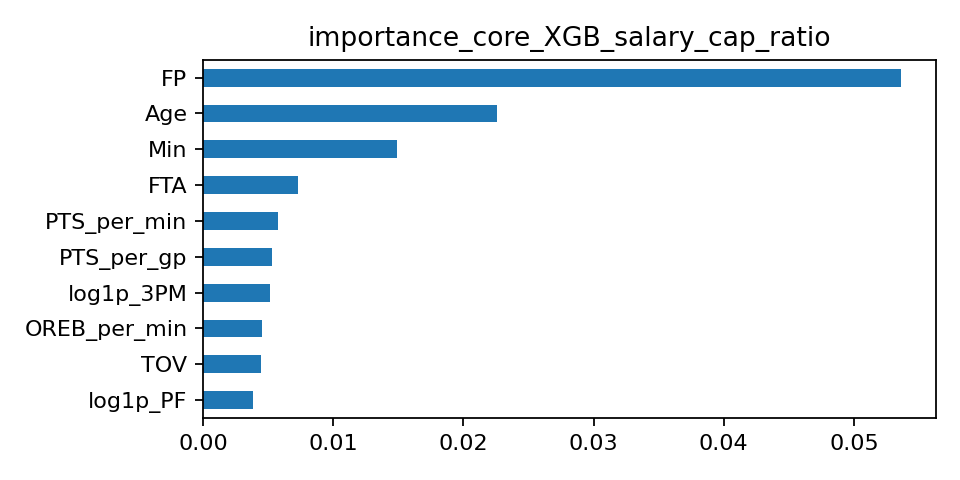

Source data for this figure (header and first rows):
, importance
FP, 0.05362
Age, 0.02261
Min, 0.01487
FTA, 0.007305
PTS_per_min, 0.005793
PTS_per_gp, 0.005328
log1p_3PM, 0.005121
OREB_per_min, 0.004511
TOV, 0.004484
log1p_PF, 0.003836
